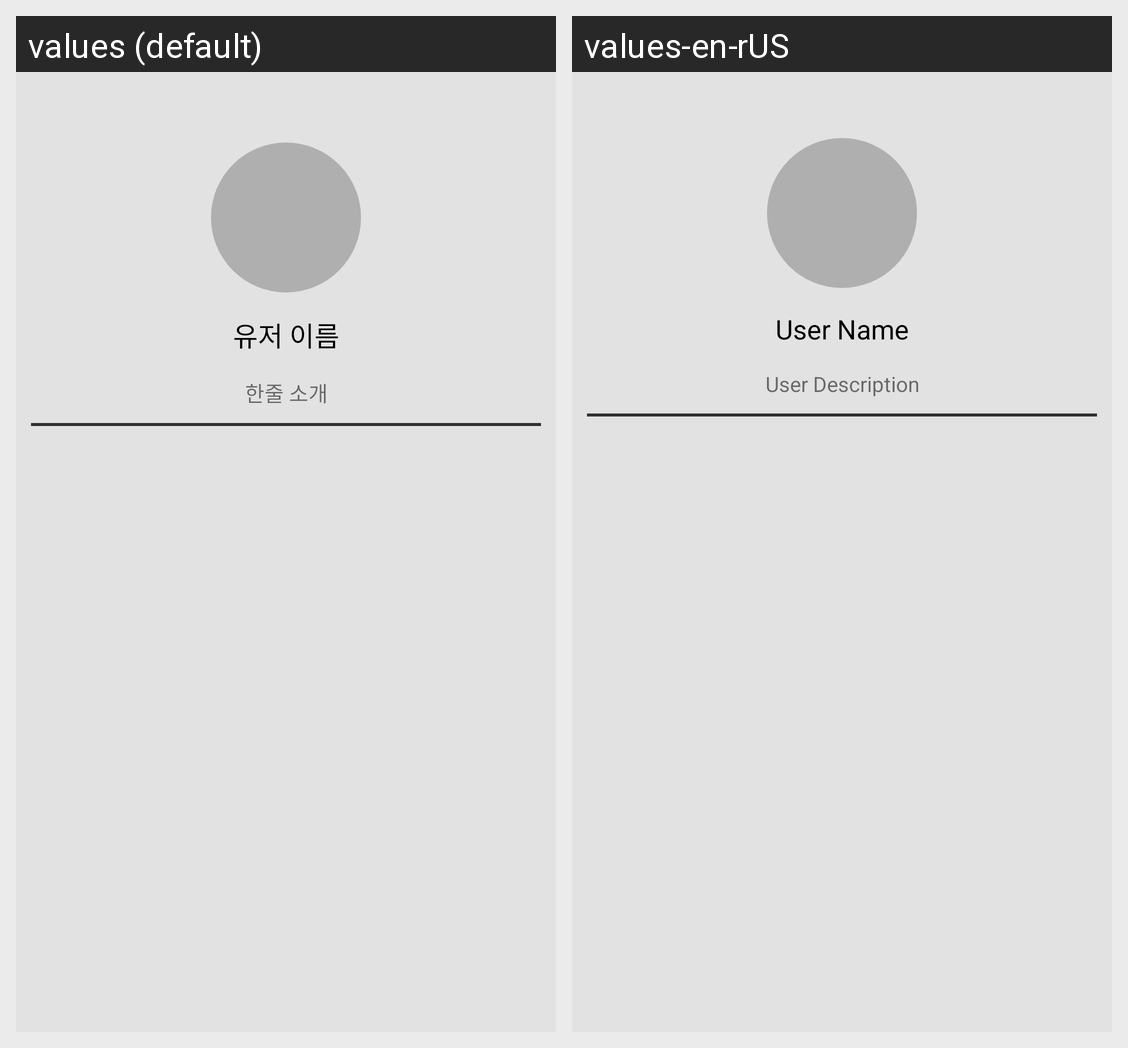

The Android screen above is rendered under two locales of the same app. Produce the string resources it draws, with the default and per-locale values.
Android screen res/layout/activity_delete.xml rendered under 2 locales, left to right: values (default), values-en-rUS. Device: Nexus 5 (rendered at 1080×1920; each locale shown at half size, 540×960, under a caption strip naming it); theme Theme.Smartportfolio.
Strings drawn on this screen, with the default value and each locale's value (text and hints the layout hard-codes, and strings that could not be matched under every locale, appear in the picture but are not listed):

addDelete_userName
  values: 유저 이름
  values-en-rUS: User Name

addDelete_userDescription
  values: 한줄 소개
  values-en-rUS: User Description
